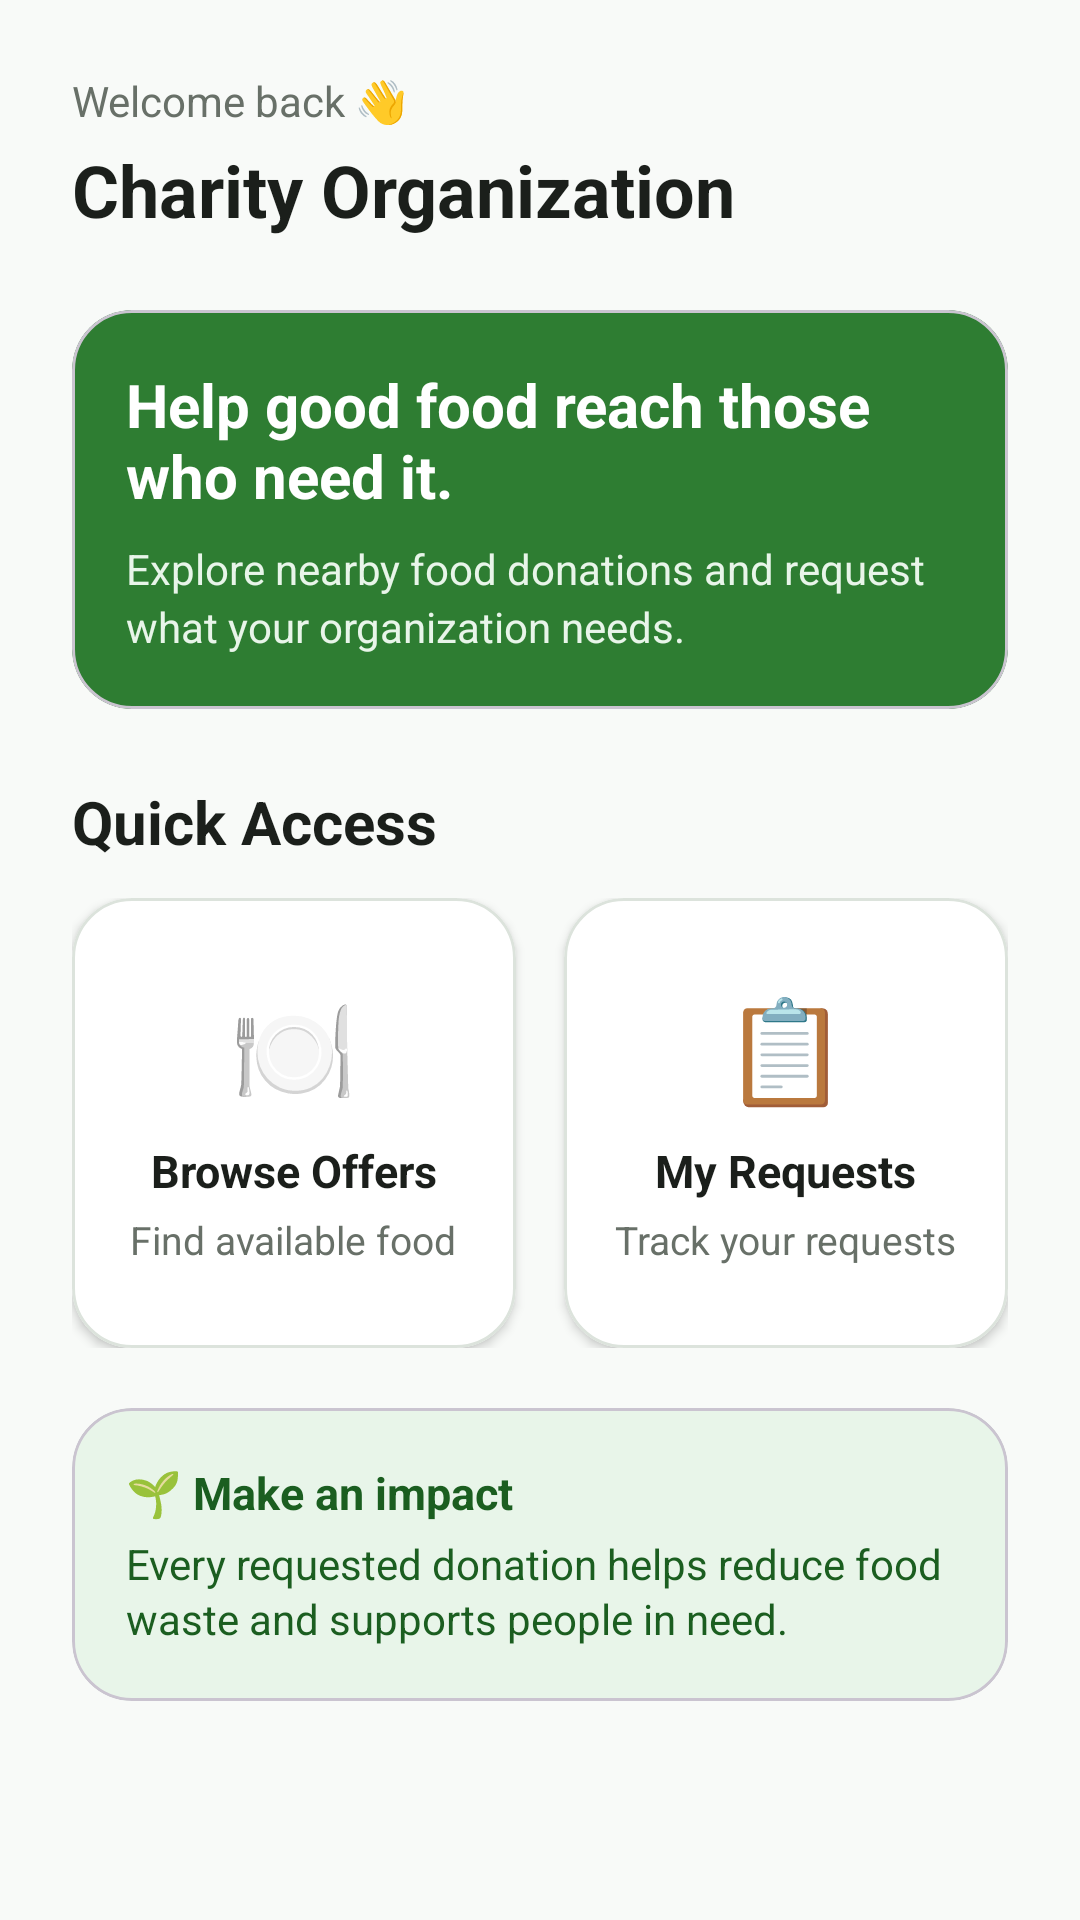

Android layout source for this screen:
<!-- AndroidManifest.xml: application theme Theme.SaveFood -->
<!-- res/layout/fragment_charity_home.xml -->
<?xml version="1.0" encoding="utf-8"?>
<androidx.core.widget.NestedScrollView
    xmlns:android="http://schemas.android.com/apk/res/android"
    xmlns:app="http://schemas.android.com/apk/res-auto"
    android:layout_width="match_parent"
    android:layout_height="match_parent"
    android:fillViewport="true"
    android:background="@color/savefood_background"
    android:overScrollMode="never">

    <LinearLayout
        android:layout_width="match_parent"
        android:layout_height="wrap_content"
        android:orientation="vertical"
        android:paddingStart="@dimen/screen_padding_large"
        android:paddingTop="@dimen/spacing_24"
        android:paddingEnd="@dimen/screen_padding_large"
        android:paddingBottom="@dimen/spacing_32">

        
        
        

        <TextView
            android:id="@+id/tvGreeting"
            style="@style/SaveFood_Text_Secondary"
            android:layout_width="wrap_content"
            android:layout_height="wrap_content"
            android:text="Welcome back 👋"
            android:textSize="@dimen/text_secondary" />

        
        
        

        <TextView
            android:id="@+id/tvOrganizationName"
            style="@style/SaveFood_Text_ScreenTitle"
            android:layout_width="match_parent"
            android:layout_height="wrap_content"
            android:layout_marginTop="@dimen/spacing_4"
            android:text="Charity Organization" />

        
        
        

        <com.google.android.material.card.MaterialCardView
            android:layout_width="match_parent"
            android:layout_height="wrap_content"
            android:layout_marginTop="@dimen/spacing_24"
            app:cardBackgroundColor="@color/savefood_green"
            app:cardCornerRadius="@dimen/card_corner_radius"
            app:cardElevation="0dp">

            <LinearLayout
                android:layout_width="match_parent"
                android:layout_height="wrap_content"
                android:orientation="vertical"
                android:padding="@dimen/card_padding_large">

                <TextView
                    android:layout_width="match_parent"
                    android:layout_height="wrap_content"
                    android:text="Help good food reach those who need it."
                    android:textColor="@color/white"
                    android:textSize="@dimen/text_section_title"
                    android:textStyle="bold" />

                <TextView
                    style="@style/SaveFood_Text_Secondary"
                    android:layout_width="match_parent"
                    android:layout_height="wrap_content"
                    android:layout_marginTop="@dimen/spacing_8"
                    android:lineSpacingExtra="3dp"
                    android:text="Explore nearby food donations and request what your organization needs."
                    android:textColor="@color/savefood_green_light" />

            </LinearLayout>

        </com.google.android.material.card.MaterialCardView>

        
        
        

        <TextView
            style="@style/SaveFood_Text_Body"
            android:layout_width="wrap_content"
            android:layout_height="wrap_content"
            android:layout_marginTop="@dimen/spacing_24"
            android:text="Quick Access"
            android:textSize="@dimen/text_section_title"
            android:textStyle="bold" />

        <LinearLayout
            android:layout_width="match_parent"
            android:layout_height="wrap_content"
            android:layout_marginTop="@dimen/spacing_12"
            android:orientation="horizontal">

            

            <com.google.android.material.card.MaterialCardView
                android:id="@+id/cardBrowseOffers"
                android:layout_width="0dp"
                android:layout_height="150dp"
                android:layout_marginEnd="@dimen/spacing_8"
                android:layout_weight="1"
                android:clickable="true"
                android:focusable="true"
                app:cardBackgroundColor="@color/savefood_surface"
                app:cardCornerRadius="@dimen/card_corner_radius"
                app:cardElevation="@dimen/card_elevation"
                app:strokeColor="@color/savefood_border"
                app:strokeWidth="@dimen/card_stroke_width">

                <LinearLayout
                    android:layout_width="match_parent"
                    android:layout_height="match_parent"
                    android:gravity="center"
                    android:orientation="vertical"
                    android:padding="@dimen/spacing_16">

                    <TextView
                        android:layout_width="wrap_content"
                        android:layout_height="wrap_content"
                        android:text="🍽"
                        android:textSize="34sp" />

                    <TextView
                        style="@style/SaveFood_Text_Body"
                        android:layout_width="wrap_content"
                        android:layout_height="wrap_content"
                        android:layout_marginTop="@dimen/spacing_8"
                        android:text="Browse Offers"
                        android:textSize="@dimen/text_body_small"
                        android:textStyle="bold" />

                    <TextView
                        style="@style/SaveFood_Text_Secondary"
                        android:layout_width="wrap_content"
                        android:layout_height="wrap_content"
                        android:layout_marginTop="@dimen/spacing_4"
                        android:text="Find available food"
                        android:textSize="@dimen/text_caption" />

                </LinearLayout>

            </com.google.android.material.card.MaterialCardView>

            

            <com.google.android.material.card.MaterialCardView
                android:id="@+id/cardMyRequests"
                android:layout_width="0dp"
                android:layout_height="150dp"
                android:layout_marginStart="@dimen/spacing_8"
                android:layout_weight="1"
                android:clickable="true"
                android:focusable="true"
                app:cardBackgroundColor="@color/savefood_surface"
                app:cardCornerRadius="@dimen/card_corner_radius"
                app:cardElevation="@dimen/card_elevation"
                app:strokeColor="@color/savefood_border"
                app:strokeWidth="@dimen/card_stroke_width">

                <LinearLayout
                    android:layout_width="match_parent"
                    android:layout_height="match_parent"
                    android:gravity="center"
                    android:orientation="vertical"
                    android:padding="@dimen/spacing_16">

                    <TextView
                        android:layout_width="wrap_content"
                        android:layout_height="wrap_content"
                        android:text="📋"
                        android:textSize="34sp" />

                    <TextView
                        style="@style/SaveFood_Text_Body"
                        android:layout_width="wrap_content"
                        android:layout_height="wrap_content"
                        android:layout_marginTop="@dimen/spacing_8"
                        android:text="My Requests"
                        android:textSize="@dimen/text_body_small"
                        android:textStyle="bold" />

                    <TextView
                        style="@style/SaveFood_Text_Secondary"
                        android:layout_width="wrap_content"
                        android:layout_height="wrap_content"
                        android:layout_marginTop="@dimen/spacing_4"
                        android:text="Track your requests"
                        android:textSize="@dimen/text_caption" />

                </LinearLayout>

            </com.google.android.material.card.MaterialCardView>

        </LinearLayout>

        
        
        

        <com.google.android.material.card.MaterialCardView
            android:layout_width="match_parent"
            android:layout_height="wrap_content"
            android:layout_marginTop="@dimen/spacing_20"
            app:cardBackgroundColor="@color/savefood_green_light"
            app:cardCornerRadius="@dimen/card_corner_radius"
            app:cardElevation="0dp">

            <LinearLayout
                android:layout_width="match_parent"
                android:layout_height="wrap_content"
                android:orientation="vertical"
                android:padding="@dimen/card_padding_large">

                <TextView
                    android:layout_width="wrap_content"
                    android:layout_height="wrap_content"
                    android:text="🌱 Make an impact"
                    android:textColor="@color/savefood_green_dark"
                    android:textSize="@dimen/text_body_small"
                    android:textStyle="bold" />

                <TextView
                    android:layout_width="match_parent"
                    android:layout_height="wrap_content"
                    android:layout_marginTop="@dimen/spacing_4"
                    android:lineSpacingExtra="2dp"
                    android:text="Every requested donation helps reduce food waste and supports people in need."
                    android:textColor="@color/savefood_green_dark"
                    android:textSize="@dimen/text_secondary" />

            </LinearLayout>

        </com.google.android.material.card.MaterialCardView>

    </LinearLayout>

</androidx.core.widget.NestedScrollView>
<!-- resources referenced by this layout -->
<resources>
  <color name="savefood_background">#F8FAF8</color>
  <color name="savefood_border">#DCE3DC</color>
  <color name="savefood_green">#2E7D32</color>
  <color name="savefood_green_dark">#1B5E20</color>
  <color name="savefood_green_light">#E8F5E9</color>
  <color name="savefood_surface">#FFFFFFFF</color>
  <color name="white">#FFFFFFFF</color>
  <dimen name="card_corner_radius">20dp</dimen>
  <dimen name="card_elevation">2dp</dimen>
  <dimen name="card_padding_large">18dp</dimen>
  <dimen name="card_stroke_width">1dp</dimen>
  <dimen name="screen_padding_large">24dp</dimen>
  <dimen name="spacing_12">12dp</dimen>
  <dimen name="spacing_16">16dp</dimen>
  <dimen name="spacing_20">20dp</dimen>
  <dimen name="spacing_24">24dp</dimen>
  <dimen name="spacing_32">32dp</dimen>
  <dimen name="spacing_4">4dp</dimen>
  <dimen name="spacing_8">8dp</dimen>
  <dimen name="text_body_small">15sp</dimen>
  <dimen name="text_caption">13sp</dimen>
  <dimen name="text_secondary">14sp</dimen>
  <dimen name="text_section_title">20sp</dimen>
  <style name="SaveFood_Text_Body">
          <item name="android:textSize">@dimen/text_body</item>
          <item name="android:textColor">@color/savefood_text_primary</item>
      </style>
  <style name="SaveFood_Text_ScreenTitle">
          <item name="android:textSize">@dimen/text_title</item>
          <item name="android:textStyle">bold</item>
          <item name="android:textColor">@color/savefood_text_primary</item>
      </style>
  <style name="SaveFood_Text_Secondary">
          <item name="android:textSize">@dimen/text_secondary</item>
          <item name="android:textColor">@color/savefood_text_secondary</item>
      </style>
  <style name="Theme.SaveFood" parent="Base.Theme.SaveFood" />
  <dimen name="text_body">16sp</dimen>
  <color name="savefood_text_primary">#1B1F1B</color>
  <dimen name="text_title">24sp</dimen>
  <color name="savefood_text_secondary">#687068</color>
  <style name="Base.Theme.SaveFood" parent="Theme.Material3.DayNight.NoActionBar">
          
          
      </style>
</resources>
